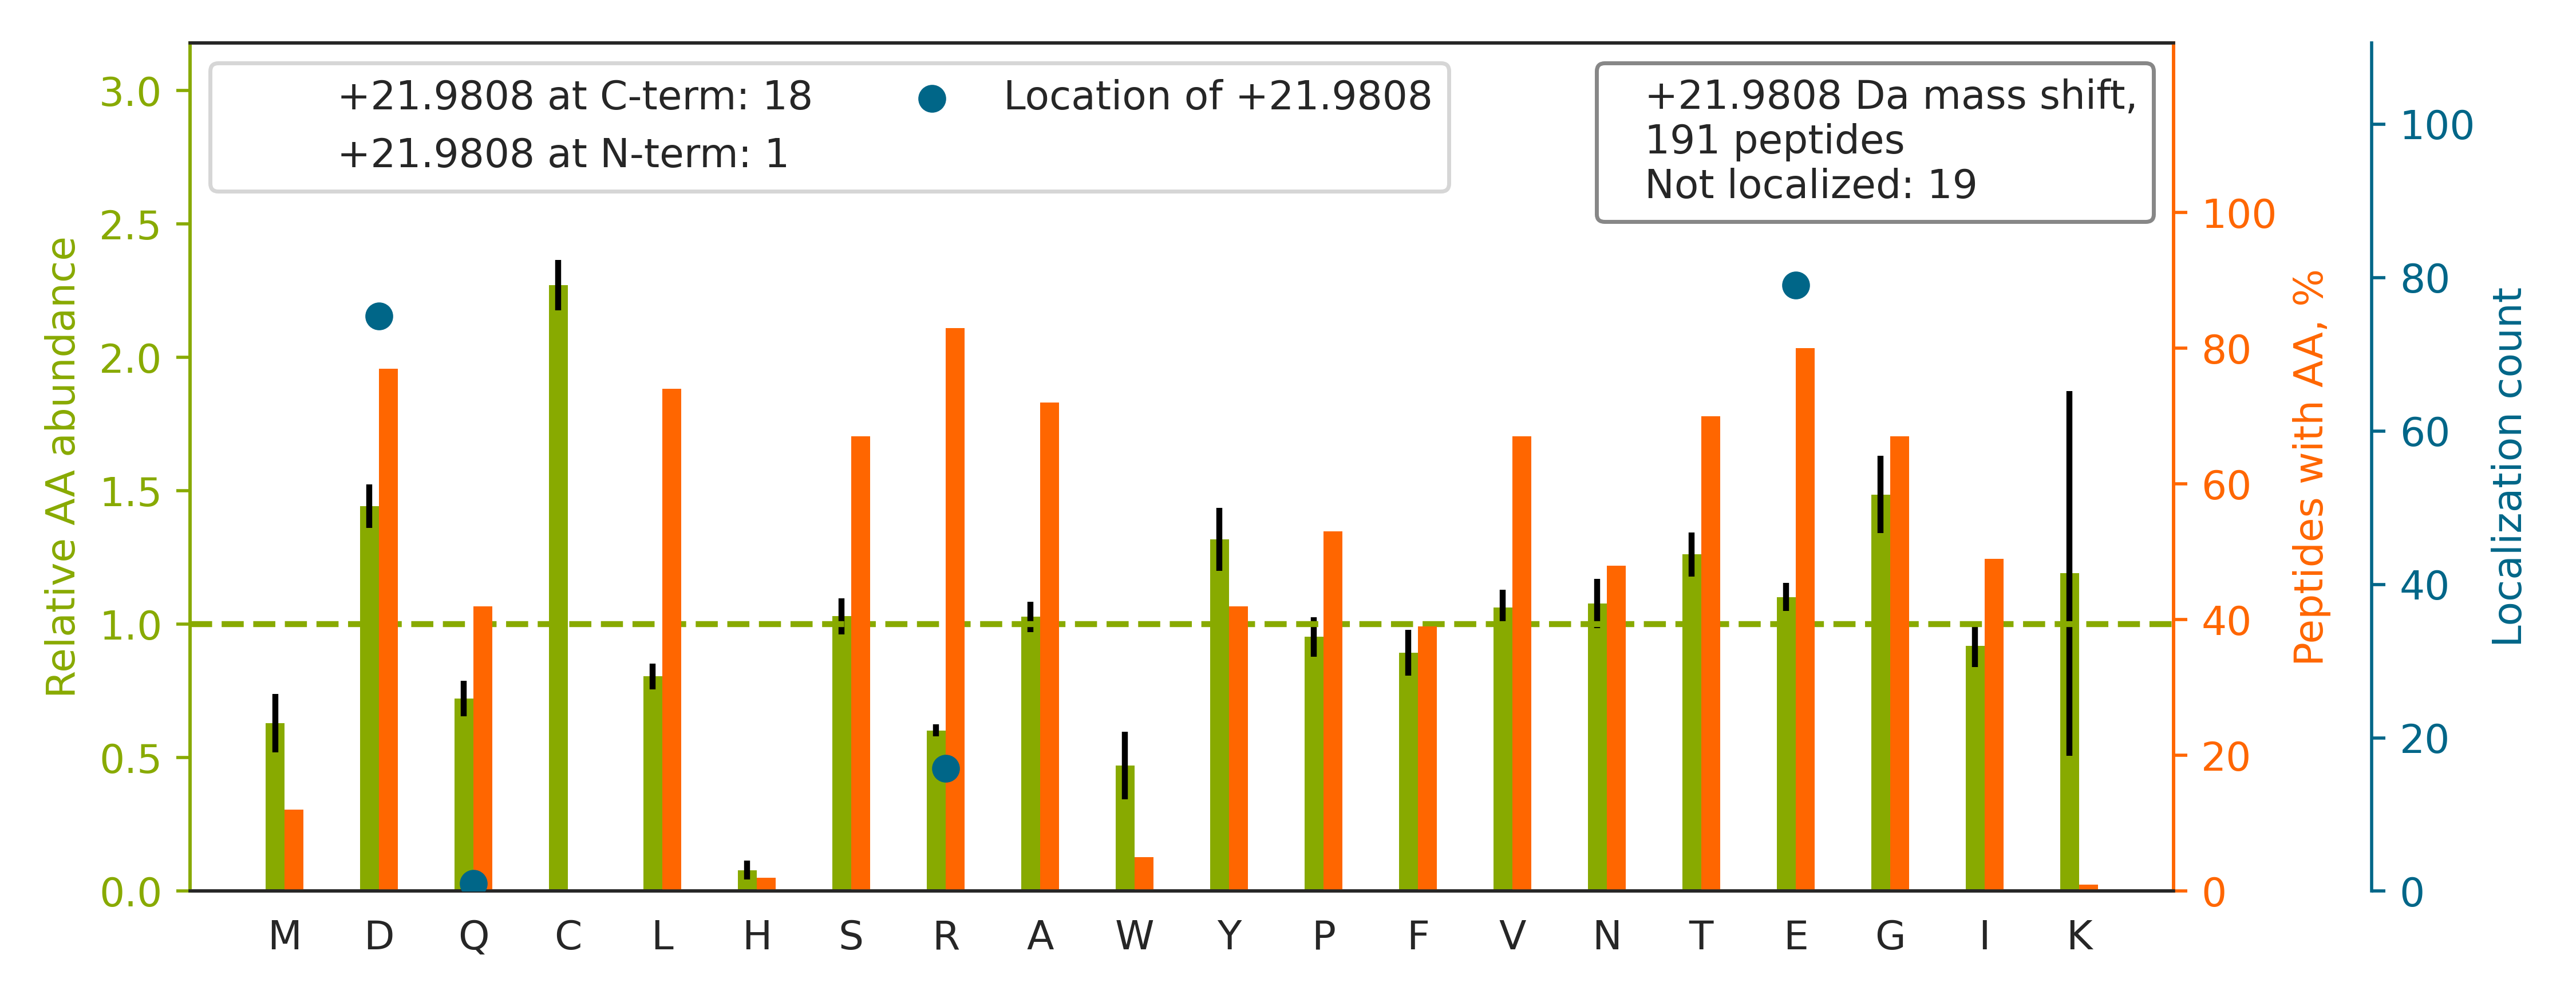

Data behind this chart, as committed beside it:
top isoform	localization score	spectrum
K.LVQDVANNTNEEAGDGTTTATVLAR.S		Exp1_Rep1_Frac2.26378.26378.3
R.LQAALDDEEAGGRPAMEPGNGSLD[+22]LGGDSAGR.…	0.7663	Exp1_Rep1_Frac2.27225.27225.4
K.QVYEEEYGSSLEDDVVGDTSGYYQR.M		Exp1_Rep1_Frac2.30356.30356.3
K.VLDNYLTSPLPEEVDETSAEDEGVSQR.K		Exp1_Rep1_Frac2.32526.32526.4
K.LGLGIDEDEVAAEEPNAAVPDEIPPLEGDEDASR.M		Exp1_Rep1_Frac2.33797.33797.4
K.SMEAEMIQLQE[+22]ELAAAER.A	0.9191	Exp1_Rep1_Frac2.34214.34214.3
K.SSGNSSSSGSGSGSTSAGSSSPGAR[+22].R	1.0	Exp1_Rep1_Frac2.5332.5332.3
R.GGGGGGYGSGGSSYGSGGGSYGSGGGGGGGR[+22].G	1.0	Exp1_Rep1_Frac3.11140.11140.3
R.SSGSPYGGGYGSGGGSGGYGSR[+22].R	1.0	Exp1_Rep1_Frac3.13507.13507.3
R.NMGGPYGGGNYGPGGSGGSGGYGGR[+22].S	1.0	Exp1_Rep1_Frac4.17899.17899.3
K.GLVEPVDVVD[+22]NADGTQTVNYVPSR.E	0.09282	Exp1_Rep1_Frac2.30597.30597.3
K.LSEEEILENPD[+22]LFLTSEATDYGR.Q	0.9925	Exp1_Rep1_Frac2.34623.34623.3
K.LGLGIDEDDPTADDTSAAVTEEMPPLEGDDDTSR.M		Exp1_Rep1_Frac2.33565.33565.4
K.EIAEAYLGYPVTNAVITVPAYFND[+22]SQR.Q	0.6519	Exp1_Rep1_Frac5.34586.34586.4
K.YTPSGQAGAAASE[+22]SLFVSNHAY.-	1	Exp1_Rep1_Frac6.26434.26434.3
R.QTNLENLD[+22]QAFSVAER.D	0.8934	Exp1_Rep1_Frac3.30011.30011.3
R.NQGGYGGSSSSSSYGSGR[+22].R	1.0	Exp1_Rep1_Frac3.8385.8385.3
R.AEDGSVIDYE[+22]LIDQDAR.D	0.0102	Exp1_Rep1_Frac1.29728.29728.3
R.ESTGAQVQVAGD[+22]MLPNSTER.A	1	Exp1_Rep1_Frac2.22831.22831.3
R.AVFVDLE[+22]PTVIDEVR.T	0.9906	Exp1_Rep1_Frac4.33250.33250.3
R.DDGVFVQE[+22]VTQNSPAAR.T	0.9979	Exp1_Rep1_Frac2.25846.25846.3
K.MSVQPTVSLGGFE[+22]ITPPVVLR.L	1	Exp1_Rep1_Frac8.33321.33321.3
K.SSGPTSLFAVTVAPPGAR[+22].Q	1.0	Exp1_Rep1_Frac8.28695.28695.3
K.LATQSNE[+22]ITIPVTFESR.A	1	Exp1_Rep1_Frac5.30477.30477.3
K.LLDAVD[+22]TYIPVPAR.D	0.9999	Exp1_Rep1_Frac5.33158.33158.3
K.GAEEME[+22]TVIPVDVMR.R	0.9992	Exp1_Rep1_Frac2.31329.31329.3
K.FNDEHIPE[+22]SPYLVPVIAPSDDAR.R	0.9571	Exp1_Rep1_Frac3.31481.31481.4
K.DQQEAALVD[+22]MVNDGVEDLR.C	0.9997	Exp1_Rep1_Frac2.33303.33303.3
K.GLGTDED[+22]TLIEILASR.T	0.9901	Exp1_Rep1_Frac4.34603.34603.3
K.GLGTDED[+22]AIISVLAYR.N	0.9881	Exp1_Rep1_Frac4.33809.33809.3
K.QQLSAEELD[+22]AQLDAYNAR.M	0.9029	Exp1_Rep1_Frac2.27965.27965.3
K.LEAAVAQSE[+22]QQGEAALSDAR.C	0.9865	Exp1_Rep1_Frac2.28550.28550.3
R.SEDFGVNE[+22]DLADSDAR.A	0.8759	Exp1_Rep1_Frac1.23785.23785.3
K.VDATEESD[+22]LAQQYGVR.G	0.9864	Exp1_Rep1_Frac2.24862.24862.3
K.YAALSVDGEDENEGEDYAE.-		Exp1_Rep1_Frac1.29422.29422.2
R.MTDQEAIQD[+22]LWQWR.K	0.9843	Exp1_Rep1_Frac5.33138.33138.3
R.FEIGEGENLD[+22]LPYGLER.A	0.9015	Exp1_Rep1_Frac2.32903.32903.3
K.GFGFGQGAGALVHSE[+22].-	1.0	Exp1_Rep1_Frac5.26202.26202.3
K.FQDGD[+22]LTLYQSNTILR.H	0.9955	Exp1_Rep1_Frac5.30739.30739.3
K.GVVPLAGTD[+22]GETTTQGLDGLSER.C	0.8803	Exp1_Rep1_Frac3.30053.30053.3
R.GGSGGSYGGGGSGGGYGGGSGSR[+22].G	1.0	Exp1_Rep1_Frac2.8026.8026.3
K.DFSALESQLQD[+22]TQELLQEENR.Q	0.9892	Exp1_Rep1_Frac2.34257.34257.4
R.VANPSGNLTE[+22]TYVQDR.G	1	Exp1_Rep1_Frac3.21408.21408.3
K.LSDEE[+22]MATILSFNR.N	0.9851	Exp1_Rep1_Frac5.32732.32732.3
R.EMEENFAVE[+22]AANYQDTIGR.L	0.9945	Exp1_Rep1_Frac2.29948.29948.3
K.VLAGE[+22]TLSVNDPPDVLDR.Q	0.885	Exp1_Rep1_Frac2.31002.31002.3
R.LAGTQPLE[+22]VLEAVQR.S	0.9985	Exp1_Rep1_Frac5.31728.31728.3
R.YFQINQDEE[+22]EEEDED.-	0.448	Exp1_Rep1_Frac2.29240.29240.2
K.GLVYETSVLD[+22]PDEGIR.F	0.171	Exp1_Rep1_Frac2.30612.30612.3
K.GQGGAGAGDD[+22]EEED.-	0.6183	Exp1_Rep1_Frac2.8834.8834.2
K.LISWYD[+22]NEFGYSNR.V	0.8607	Exp1_Rep1_Frac5.32073.32073.3
K.SYELPD[+22]GQVITIGNER.F	0.9998	Exp1_Rep1_Frac3.28865.28865.3
K.GTDVNVFNTILTTR[+22].S	0.9719	Exp1_Rep1_Frac7.30572.30572.3
R.SLGYAYVNFQQPAD[+22]AER.A	0.9844	Exp1_Rep1_Frac4.27589.27589.3
R.AILVDLE[+22]PGTMDSVR.S	0.8841	Exp1_Rep1_Frac4.31696.31696.3
K.VLFASQE[+22]IPASPFR.V	1	Exp1_Rep1_Frac8.30713.30713.3
K.QQSEED[+22]LLLQDFSR.N	0.891	Exp1_Rep1_Frac2.30408.30408.3
R.ILGADTSVD[+22]LEETGR.V	0.07133	Exp1_Rep1_Frac2.27416.27416.3
K.DFLDGVYAFE[+22]YYPSTPGR.Y	0.982	Exp1_Rep1_Frac5.34106.34106.3
K.DPVQE[+22]AWAEDVDLR.V	0.974	Exp1_Rep1_Frac1.30114.30114.3
... 131 more rows
